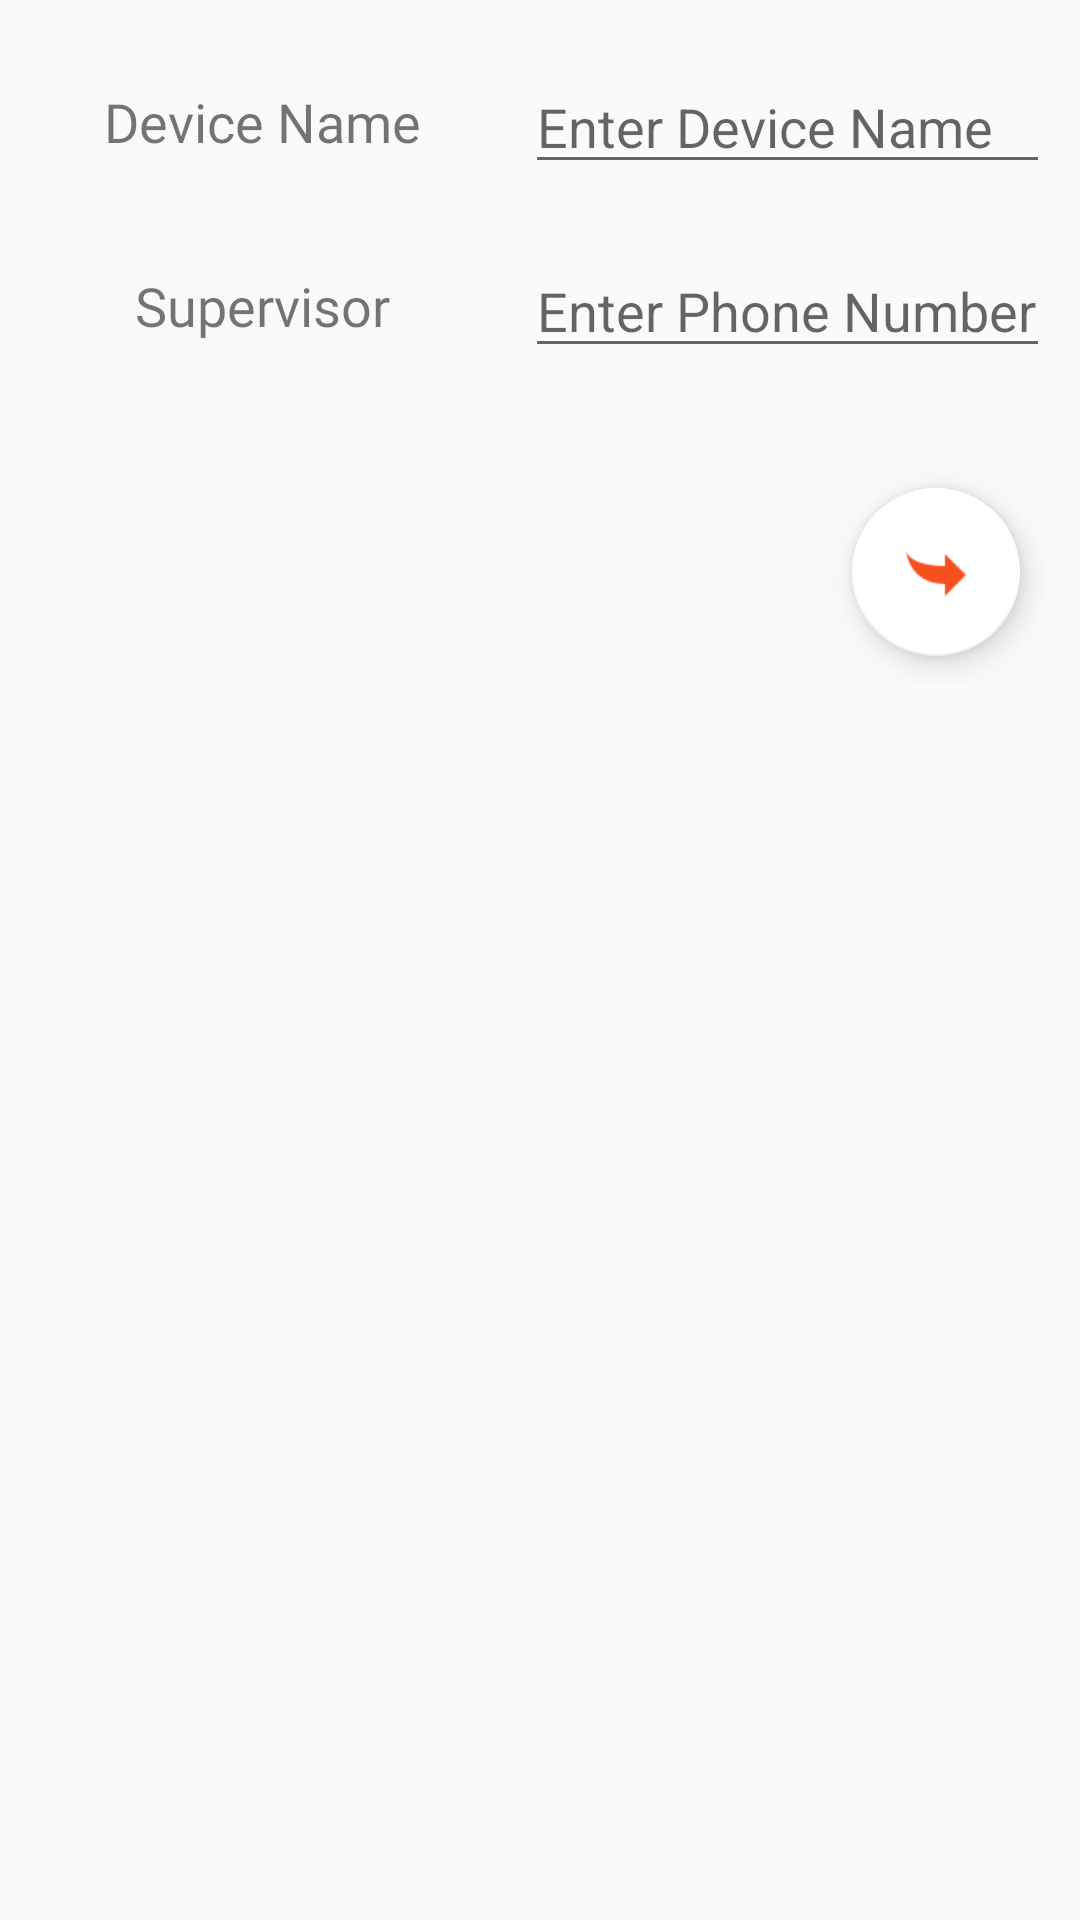

Produce the Android XML layout that renders to this screen, including the resource entries it uses.
<!-- AndroidManifest.xml: application theme AppTheme -->
<!-- res/layout/fragment_register.xml -->
<?xml version="1.0" encoding="utf-8"?>
<LinearLayout xmlns:android="http://schemas.android.com/apk/res/android"
    xmlns:tools="http://schemas.android.com/tools"
    android:layout_width="match_parent"
    android:layout_height="match_parent"
    xmlns:app="http://schemas.android.com/apk/res-auto"
    android:orientation="vertical"
    tools:context=".RegisterFragment">

    <TextView
        android:layout_width="match_parent"
        android:layout_height="wrap_content"
        android:fontFamily="@font/cabin"
        android:text="Register as New Device"
        android:textAlignment="center"
        android:textSize="24sp"
        android:visibility="gone" />

    <LinearLayout
        android:layout_width="match_parent"
        android:layout_height="wrap_content"
        android:layout_marginTop="20dp"
        android:layout_marginEnd="10dp"
        android:gravity="center"
        android:orientation="horizontal">

        <TextView
            android:layout_width="match_parent"
            android:layout_height="wrap_content"
            android:layout_weight="1"
            android:fontFamily="@font/cabin"
            android:text="Device Name"
            android:textAlignment="center"
            android:textSize="18sp" />

        <EditText
            android:id="@+id/device_name"
            android:layout_width="match_parent"
            android:layout_height="wrap_content"
            android:layout_weight="1"
            android:ems="10"
            android:hint="Enter Device Name"
            android:inputType="textCapCharacters|textCapWords"
            android:singleLine="true" />

    </LinearLayout>

    <LinearLayout
        android:layout_width="match_parent"
        android:layout_height="wrap_content"
        android:layout_marginTop="20dp"
        android:layout_marginEnd="10dp"
        android:layout_marginBottom="20dp"
        android:gravity="center"
        android:orientation="horizontal">

        <TextView
            android:id="@+id/textView"
            android:layout_width="match_parent"
            android:layout_height="wrap_content"
            android:layout_weight="1"
            android:fontFamily="@font/cabin"
            android:text="Supervisor"
            android:textAlignment="center"
            android:textSize="18sp" />

        <EditText
            android:id="@+id/sup_name"
            android:layout_width="match_parent"
            android:layout_height="wrap_content"
            android:layout_weight="1"
            android:hint="Enter Phone Number"
            android:inputType="phone"
            android:maxLength="10" />

    </LinearLayout>

        <RelativeLayout
            android:layout_width="match_parent"
            android:layout_height="wrap_content"
            android:layout_marginTop="10dp"
            android:layout_marginEnd="10dp"
            android:layout_marginBottom="20dp"
            android:gravity="end">

            <android.support.design.widget.FloatingActionButton
                android:id="@+id/submit_register"
                android:layout_width="wrap_content"
                android:layout_height="wrap_content"
                android:layout_margin="10dp"
                android:clickable="true"
                android:focusable="true"
                android:layoutDirection="rtl"
                app:backgroundTint="#ffffff"
                app:srcCompat="@drawable/icon_enterq" />

        </RelativeLayout>

    <ProgressBar
        android:id="@+id/progressBarRegister"
        style="?android:attr/progressBarStyle"
        android:layout_width="match_parent"
        android:layout_height="wrap_content"
        android:layout_marginBottom="10dp"
        android:visibility="gone" />

</LinearLayout>
<!-- resources referenced by this layout -->
<resources>
  <!-- drawable icon_enterq: png bitmap (drawable, 612 bytes) -->
  <style name="AppTheme" parent="Theme.AppCompat.Light.DarkActionBar">
          
          <item name="colorPrimary">@color/colorPrimary</item>
          <item name="colorPrimaryDark">@color/colorPrimaryDark</item>
          <item name="colorAccent">@color/colorAccent</item>
      </style>
  <color name="colorPrimary">#f9461c</color>
  <color name="colorPrimaryDark">#ff5722</color>
  <color name="colorAccent">#f4511e</color>
</resources>
